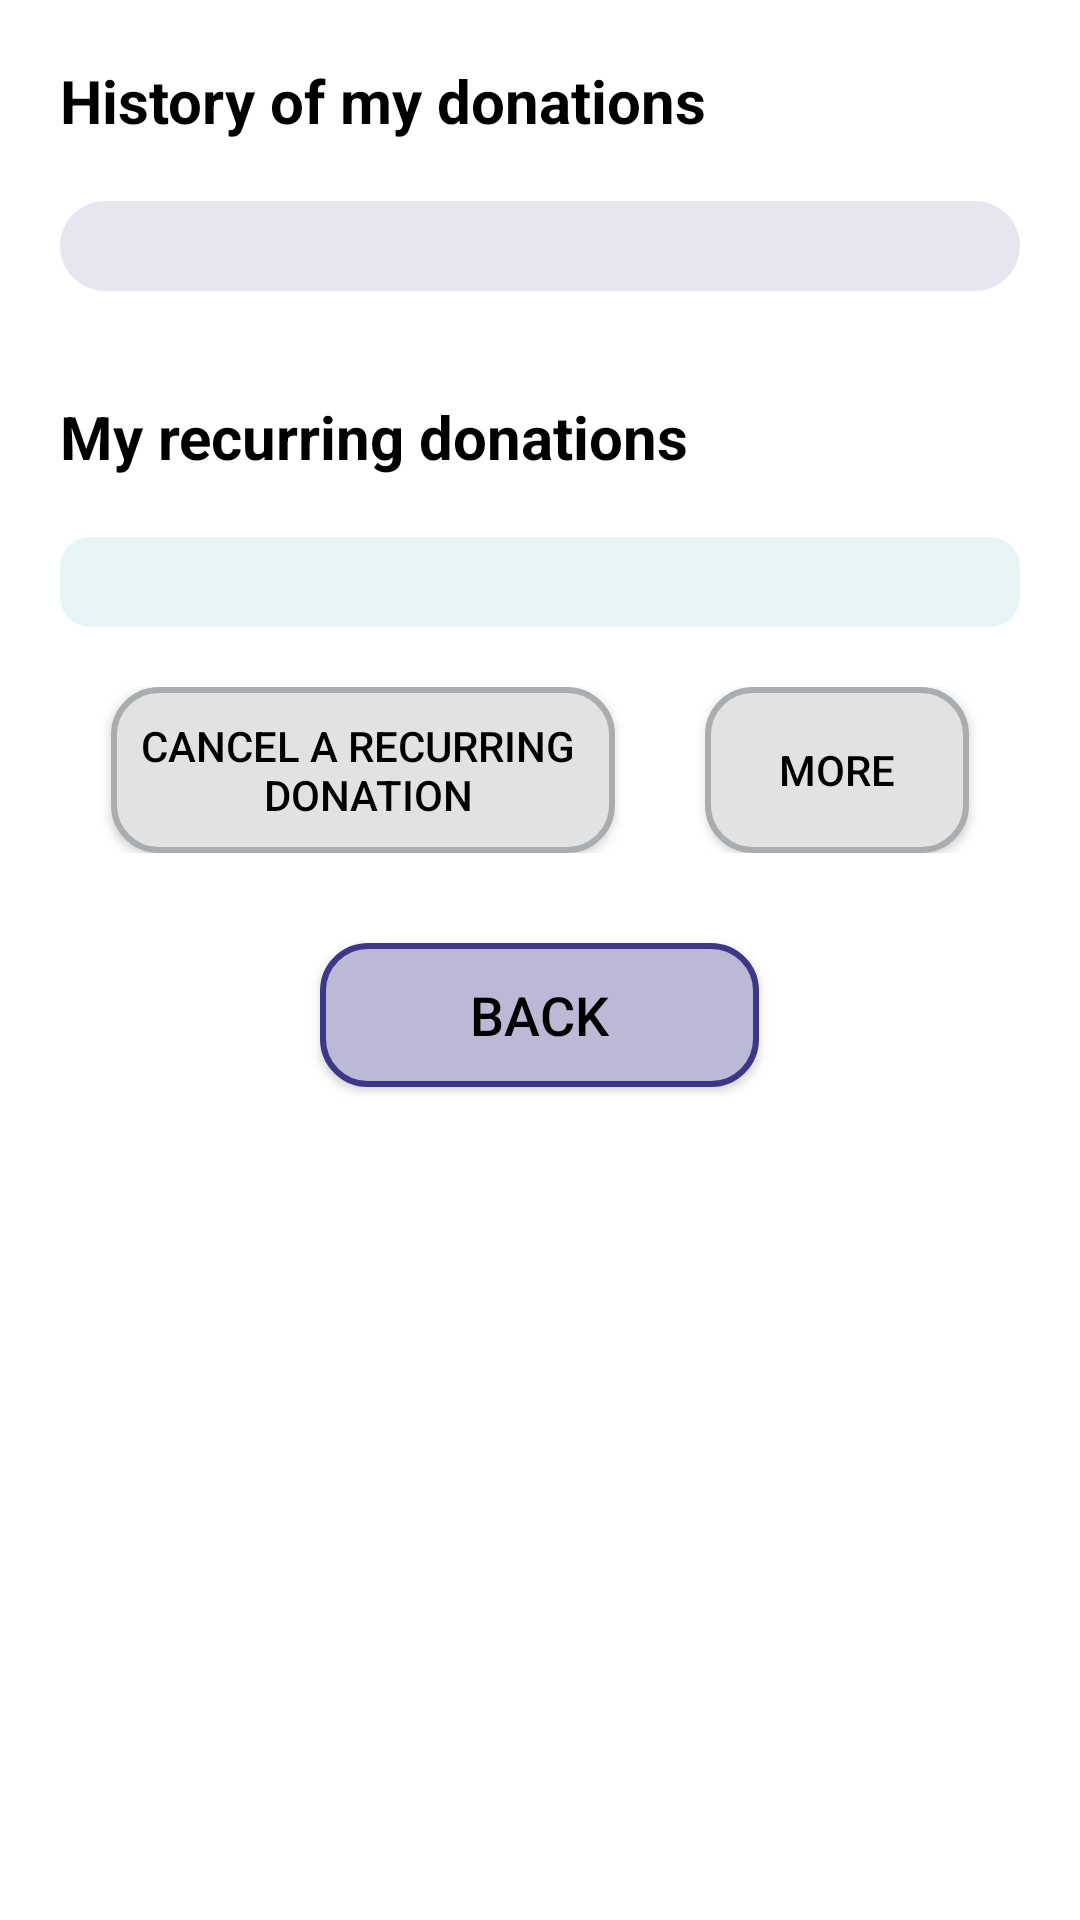

The Android layout XML behind this screen, and the referenced resources:
<!-- AndroidManifest.xml: application theme Theme.AppFranceAssosSante -->
<!-- res/layout/fragment_mes_dons.xml -->
<?xml version="1.0" encoding="utf-8"?>
<ScrollView
    xmlns:android="http://schemas.android.com/apk/res/android"
    android:layout_width="match_parent"
    android:layout_height="match_parent">

    <LinearLayout
        xmlns:tools="http://schemas.android.com/tools"
        android:layout_width="match_parent"
        android:layout_height="wrap_content"
        tools:context=".fragments.MesDonsFragment"
        android:layout_margin="20dp"
        android:layout_marginBottom="30dp"
        android:orientation="vertical">

        <RelativeLayout
            android:layout_width="match_parent"
            android:layout_height="wrap_content"
            android:orientation="horizontal"
            android:layout_marginBottom="20dp">

            <TextView
                android:layout_width="wrap_content"
                android:layout_height="wrap_content"
                android:text="@string/histo"
                android:textStyle="bold"
                android:textSize="20sp"
                android:layout_centerVertical="true"/>
        </RelativeLayout>

        <ScrollView
            android:layout_width="match_parent"
            android:layout_height="wrap_content">
            <LinearLayout
                android:layout_width="match_parent"
                android:layout_height="wrap_content"
                android:background="@drawable/fond_violet_arrondi"
                android:padding="15dp"
                android:layout_marginBottom="15dp"
                android:orientation="vertical">

                
                <TableLayout
                    android:id="@+id/table_mes_dons"
                    android:layout_width="match_parent"
                    android:layout_height="wrap_content"
                    android:background="@drawable/fond_violet_arrondi">
                </TableLayout>
            </LinearLayout>
        </ScrollView>

        <LinearLayout
            android:layout_width="match_parent"
            android:layout_height="wrap_content"
            android:orientation="horizontal"
            android:layout_marginBottom="20dp"
            android:layout_marginTop="20dp">

            <TextView
                android:layout_width="wrap_content"
                android:layout_height="wrap_content"
                android:textSize="20sp"
                android:text="@string/mesdonsrec"
                android:textStyle="bold"/>
        </LinearLayout>

        <ScrollView
            android:layout_width="match_parent"
            android:layout_height="wrap_content">
            <LinearLayout
                android:layout_width="match_parent"
                android:layout_height="wrap_content"
                android:background="@drawable/fond_bleu_arrondi"
                android:padding="15dp"
                android:layout_marginBottom="15dp"
                android:orientation="vertical">

                
                <TableLayout
                    android:id="@+id/table_mes_dons_rec"
                    android:layout_width="match_parent"
                    android:layout_height="wrap_content"
                    android:background="@drawable/fond_bleu_arrondi">
                </TableLayout>
            </LinearLayout>
        </ScrollView>

        <LinearLayout
            android:layout_width="match_parent"
            android:layout_height="wrap_content"
            android:orientation="horizontal"
            android:gravity="center"
            android:paddingTop="5dp"
            android:paddingBottom="20dp">
            <Button
                android:id="@+id/annule"
                android:layout_width="wrap_content"
                android:layout_height="wrap_content"
                android:text="@string/annuledon"
                android:textSize="14sp"
                android:padding="10dp"
                android:textColor="@color/black"
                android:background="@drawable/btn_faire_don3"
                android:layout_gravity="center"
                android:layout_marginEnd="30dp"/>
            <Button
                android:id="@+id/info"
                android:layout_width="wrap_content"
                android:layout_height="match_parent"
                android:text="@string/more"
                android:padding="10dp"
                android:textColor="@color/black"
                android:background="@drawable/btn_faire_don3"
                android:textSize="14sp"
                android:layout_gravity="center"/>
        </LinearLayout>


        <Button
            android:id="@+id/btnretour"
            android:layout_width="wrap_content"
            android:layout_height="wrap_content"
            android:background="@drawable/btn_retour"
            android:paddingStart="50dp"
            android:paddingEnd="50dp"
            android:text="@string/retour"
            android:layout_marginBottom="30dp"
            android:layout_marginTop="10dp"
            android:layout_gravity="center"/>
    </LinearLayout>
</ScrollView>
<!-- resources referenced by this layout -->
<resources>
  <color name="black">#FF000000</color>
  <!-- drawable btn_faire_don3 (drawable) -->
  <?xml version="1.0" encoding="utf-8"?>
  <shape xmlns:android="http://schemas.android.com/apk/res/android"
      android:shape="rectangle">
      <stroke
          android:color="@color/grey"
          android:width="2dp" />
  
      <corners
          android:radius="15dp"/>
  
      <solid
          android:color="@color/grisblanc"/>
  
  </shape>
  <!-- drawable btn_retour (drawable) -->
  <?xml version="1.0" encoding="utf-8"?>
  <shape xmlns:android="http://schemas.android.com/apk/res/android"
      android:shape="rectangle">
      <stroke
          android:color="@color/bleu_logo"
          android:width="2dp" />
  
      <corners
          android:radius="15dp"/>
  
      <solid
          android:color="#BBB9D5"/>
  
  </shape>
  <!-- drawable fond_bleu_arrondi (drawable) -->
  <?xml version="1.0" encoding="utf-8"?>
  <shape xmlns:android="http://schemas.android.com/apk/res/android">
      <solid android:color="@color/fond_bleu"/>
      <corners android:radius="10dp"/>
  </shape>
  <!-- drawable fond_violet_arrondi (drawable) -->
  <?xml version="1.0" encoding="utf-8"?>
  <shape xmlns:android="http://schemas.android.com/apk/res/android">
      <solid android:color="@color/violettresclair"/>
      <corners android:radius="20dp"/>
  </shape>
  <string name="annuledon">Cancel a recurring \n donation</string>
  <string name="histo">History of my donations</string>
  <string name="mesdonsrec">My recurring donations</string>
  <string name="more">More</string>
  <string name="retour">Back</string>
  <style name="Theme.AppFranceAssosSante" parent="Theme.AppCompat.DayNight.NoActionBar">
          <item name="android:textSize">18sp</item>
          <item name="android:textColor">@color/black</item>
          <item name="android:windowBackground">@color/backgroundColor</item>
      </style>
  <color name="grey">#a9adb0</color>
  <color name="grisblanc">#E2E2E2</color>
  <color name="bleu_logo">#3C3786</color>
  <color name="fond_bleu">#E7F5F6</color>"
  <color name="violettresclair">#E6E6F0</color>
  <color name="backgroundColor">#FFFFFFFF</color>
</resources>
